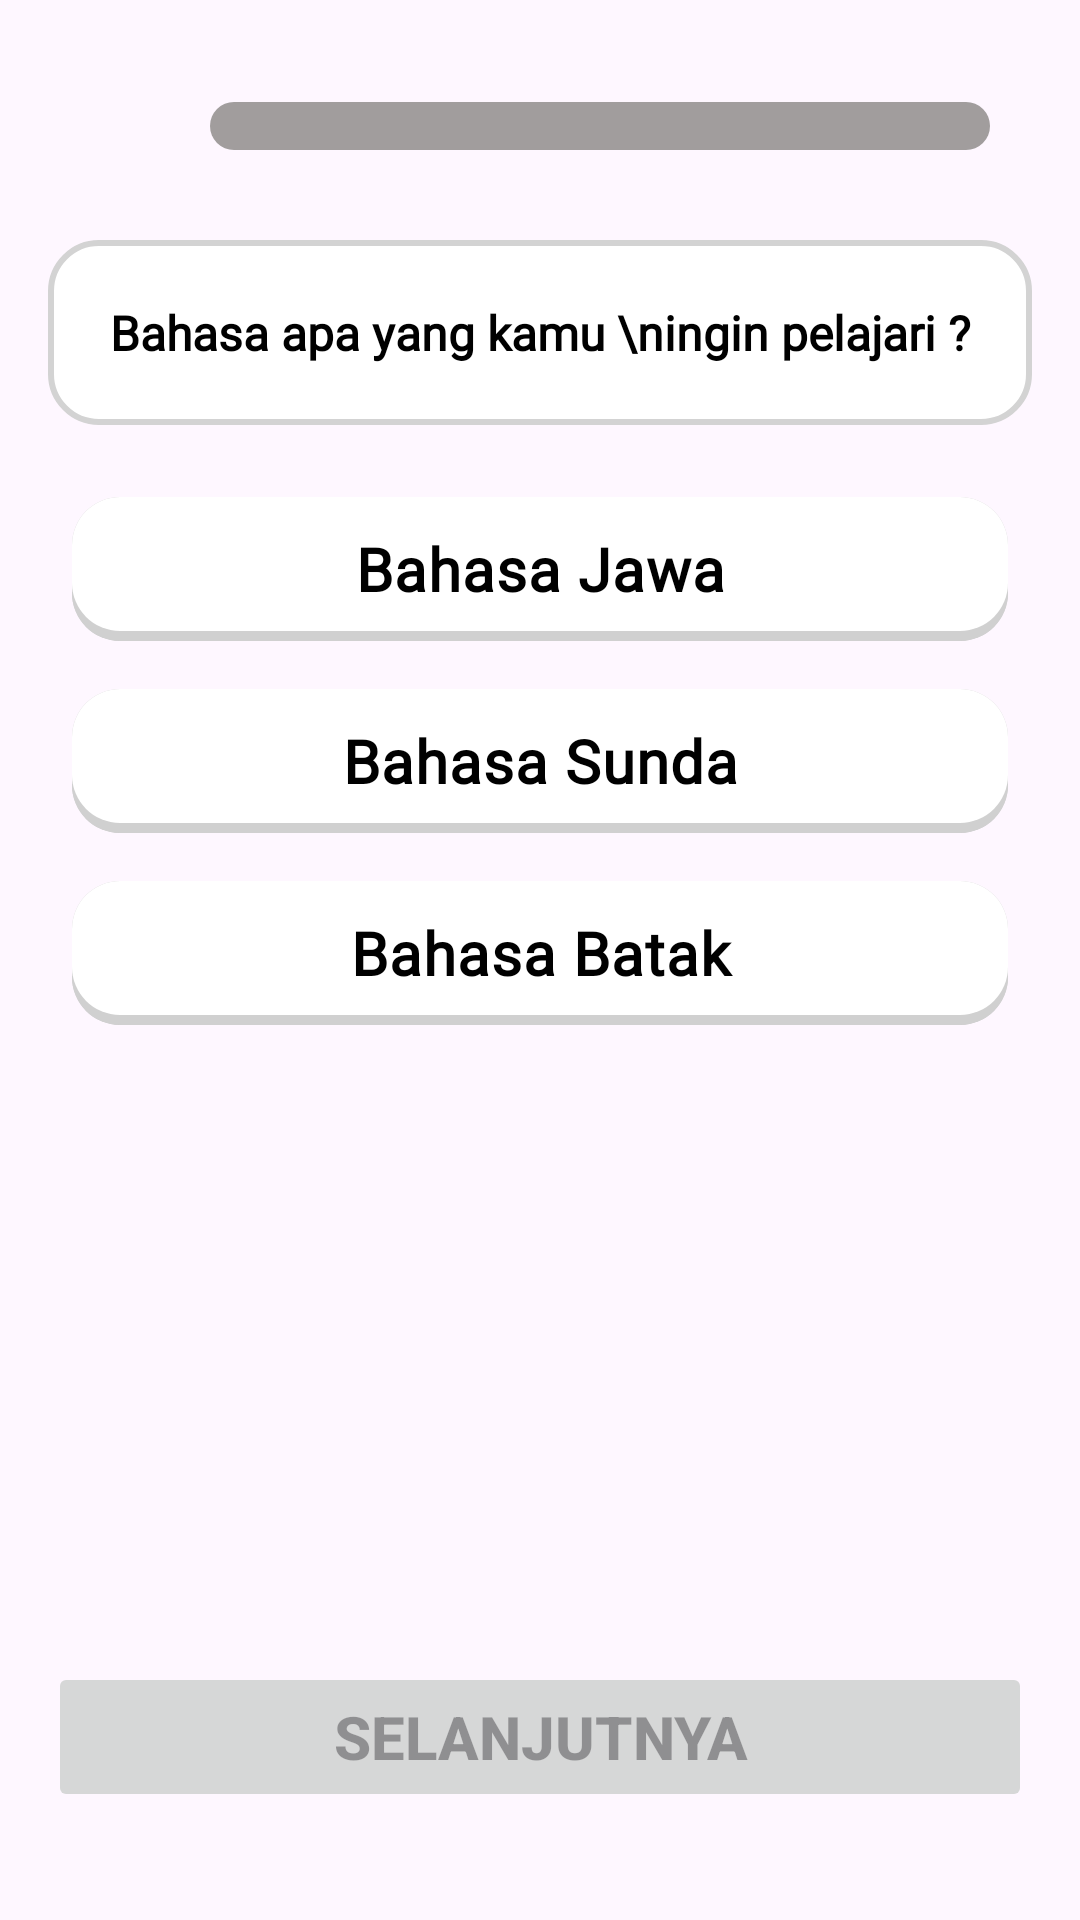

This screen was rendered from an Android layout file. Write that file and the resources it references.
<!-- AndroidManifest.xml: application theme Theme.Massive -->
<!-- res/layout/activity_intro.xml -->
<?xml version="1.0" encoding="utf-8"?>
<androidx.constraintlayout.widget.ConstraintLayout xmlns:android="http://schemas.android.com/apk/res/android"
    xmlns:app="http://schemas.android.com/apk/res-auto"
    xmlns:tools="http://schemas.android.com/tools"
    android:layout_width="match_parent"
    android:layout_height="match_parent"
    tools:context=".view.activities.intro.intro">

    <ImageView
        android:id="@+id/iv_back_login"
        android:layout_width="30dp"
        android:layout_height="30dp"
        android:layout_marginStart="20dp"
        android:layout_marginBottom="24dp"
        android:src="@drawable/icon_x"
        app:layout_constraintBottom_toTopOf="@+id/tv_question"
        app:layout_constraintStart_toStartOf="parent" />

    <ProgressBar
        android:id="@+id/progressBar"
        android:progressDrawable="@drawable/custom_progressbar_bg"
        style="@style/Widget.AppCompat.ProgressBar.Horizontal"
        android:layout_width="match_parent"
        android:layout_height="wrap_content"
        android:layout_marginBottom="30dp"
        android:layout_marginStart="70dp"
        android:layout_marginEnd="30dp"
        app:layout_constraintBottom_toTopOf="@+id/tv_question" />

    <TextView
        android:id="@+id/tv_question"
        android:layout_width="match_parent"
        android:layout_height="wrap_content"
        android:layout_marginStart="16dp"
        android:layout_marginTop="80dp"
        android:layout_marginEnd="16dp"
        style="@style/tv.interBlack.16.OutlineGrey"
        android:gravity="center"
        android:padding="20dp"
        android:text="Bahasa apa yang kamu \ningin pelajari ?"
        android:textSize="16sp"
        android:textStyle="bold"
        app:layout_constraintEnd_toEndOf="parent"
        app:layout_constraintStart_toStartOf="parent"
        app:layout_constraintTop_toTopOf="parent" />

    <RadioGroup
        android:id="@+id/rg_answer"
        android:layout_width="match_parent"
        android:layout_height="wrap_content"
        android:orientation="vertical"
        android:layout_marginTop="24dp"
        android:layout_marginStart="24dp"
        android:layout_marginEnd="24dp"
        app:layout_constraintEnd_toEndOf="parent"
        app:layout_constraintStart_toStartOf="parent"
        app:layout_constraintTop_toBottomOf="@id/tv_question"
        >

        <RadioButton
            android:id="@+id/rb_answer_1"
            style="@style/radio.selectorRed"
            android:layout_width="match_parent"
            android:layout_height="wrap_content"
            android:layout_marginBottom="16dp"
            android:gravity="center"
            android:text="Bahasa Jawa"
            android:textSize="20dp"
            android:textStyle="bold">
        </RadioButton>

        <RadioButton
            android:id="@+id/rb_answer_2"
            style="@style/radio.selectorRed"
            android:gravity="center"
            android:textStyle="bold"
            android:textSize="20dp"
            android:layout_width="match_parent"
            android:layout_height="wrap_content"
            android:text="Bahasa Sunda"
            >
        </RadioButton>

        <RadioButton
            android:id="@+id/rb_answer_3"
            style="@style/radio.selectorRed"
            android:gravity="center"
            android:textStyle="bold"
            android:textSize="20dp"
            android:layout_width="match_parent"
            android:layout_height="wrap_content"
            android:text="Bahasa Batak"
            >
        </RadioButton>

    </RadioGroup>

    <TextView
        android:id="@+id/result"
        style="@style/tv.interBold.16"
        android:layout_marginTop="30dp"
        android:layout_width="wrap_content"
        android:layout_height="wrap_content"
        app:layout_constraintEnd_toEndOf="parent"
        app:layout_constraintStart_toStartOf="parent"
        app:layout_constraintTop_toBottomOf="@+id/rg_answer" />

    <Button
        android:id="@+id/btn_selanjutnya1"
        android:layout_width="match_parent"
        android:layout_height="50dp"
        android:enabled="false"
        android:textStyle="bold"
        android:textSize="20dp"
        android:text="Selanjutnya"
        android:layout_marginBottom="36dp"
        android:layout_marginStart="16dp"
        android:layout_marginEnd="16dp"
        app:layout_constraintBottom_toBottomOf="parent"
        app:layout_constraintEnd_toEndOf="parent"
        app:layout_constraintStart_toStartOf="parent" />


</androidx.constraintlayout.widget.ConstraintLayout>
<!-- resources referenced by this layout -->
<resources>
  <!-- drawable custom_progressbar_bg (drawable) -->
  <?xml version="1.0" encoding="utf-8"?>
  <layer-list xmlns:android="http://schemas.android.com/apk/res/android">
  
      <item android:id="@+id/background">
          <shape android:shape="rectangle">
              <corners android:radius="8dp"/>
              <solid android:color="@color/grey1"/>
          </shape>
      </item>
  
      <item android:id="@+id/progress">
          <scale android:scaleWidth="100%">
              <shape android:shape="rectangle">
                  <corners android:radius="8dp"/>
                  <solid android:color="@color/primary"/>
              </shape>
          </scale>
  
      </item>
  
  </layer-list>
  <style name="radio.selectorRed">
          <item name="android:background">@drawable/selector_outlined_red_white</item>
          <item name="android:textColor">@color/black</item>
          <item name="android:button">@drawable/radio_null</item>
          <item name="android:fontFamily">@font/inter_medium</item>
      </style>
  <style name="tv.interBlack.16.OutlineGrey">
          <item name="android:background">@drawable/outlined_grey</item>
          <item name="android:padding">10dp</item>
      </style>
  <style name="tv.interBold.16">
          <item name="android:textSize">16sp</item>
      </style>
  <style name="Theme.Massive" parent="Base.Theme.Massive" />
  <color name="grey1">#A19D9D</color>
  <color name="primary">#E5383B</color>
  <!-- drawable selector_outlined_red_white (drawable) -->
  <?xml version="1.0" encoding="utf-8"?>
  <selector xmlns:android="http://schemas.android.com/apk/res/android">
  
      <item android:state_checked="true"
          android:drawable="@drawable/outlined_red"/>
  
      <item android:state_checked="false"
          android:drawable="@drawable/layer_shadow_grey"/>
  
  </selector>
  <color name="black">#FF000000</color>
  <!-- drawable outlined_grey (drawable) -->
  <?xml version="1.0" encoding="utf-8"?>
  <shape xmlns:android="http://schemas.android.com/apk/res/android"
      android:shape="rectangle">
  
      <solid android:color="@color/white"/>
  
      <corners android:radius="16dp"/>
  
      <stroke
          android:color="@color/grey"
          android:width="2dip"/>
  
  </shape>
  <style name="Base.Theme.Massive" parent="Theme.Material3.Light.NoActionBar">
          
          
          <item name="colorPrimary">@color/primary</item>
          <item name="colorPrimaryDark">@color/primaryDark</item>
          <item name="colorAccent">@color/primaryLight</item>
      </style>
  <!-- drawable outlined_red (drawable) -->
  <?xml version="1.0" encoding="utf-8"?>
  <shape xmlns:android="http://schemas.android.com/apk/res/android"
      android:shape="rectangle">
  
      <solid android:color="@color/primary_15"/>
  
      <corners android:radius="16dp"/>
  
      <stroke
          android:color="@color/primary"
          android:width="1dip"/>
  
  </shape>
  <!-- drawable layer_shadow_grey (drawable) -->
  <?xml version="1.0" encoding="utf-8"?>
  <layer-list android:shape="rectangle" xmlns:android="http://schemas.android.com/apk/res/android">
      <item>
          <shape android:shape="rectangle">
              <solid android:color="#D0D0D0"/>
              <corners android:radius="16dp"/>
          </shape>
      </item>
      <item android:top="10px">
          <shape android:shape="rectangle">
              <solid android:color="#D0D0D0"/>
              <corners android:radius="16dp"/>
          </shape>
      </item>
      <item android:bottom="10px">
          <shape android:shape="rectangle">
              <solid android:color="@color/white"/>
              <corners android:radius="16dp"/>
          </shape>
      </item>
  
  </layer-list>
  <color name="white">#FFFFFFFF</color>
  <color name="grey">#D3D3D3</color>
  <color name="primaryDark">#A4161A</color>
  <color name="primaryLight">#FCB4B4</color>
  <color name="primary_15">#26E5383B</color>
</resources>
